Run: headless pygame with SDL's dummy video driver; simulated clock (each Clock.tick advances the game by its frame time, no real sleeping); random seed 0; keys injected as events and as key.get_pressed() state; no mouse input.
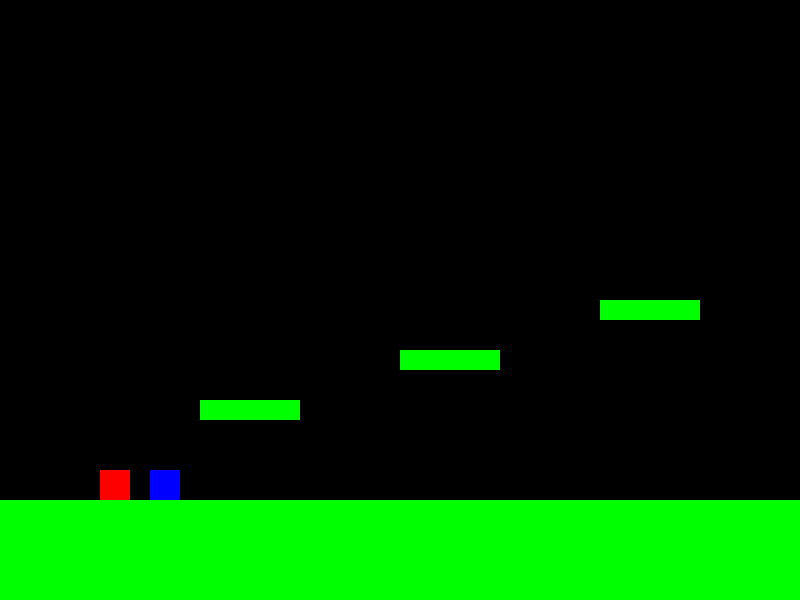
Frame 1 of 4 · flips 1–60 · no input
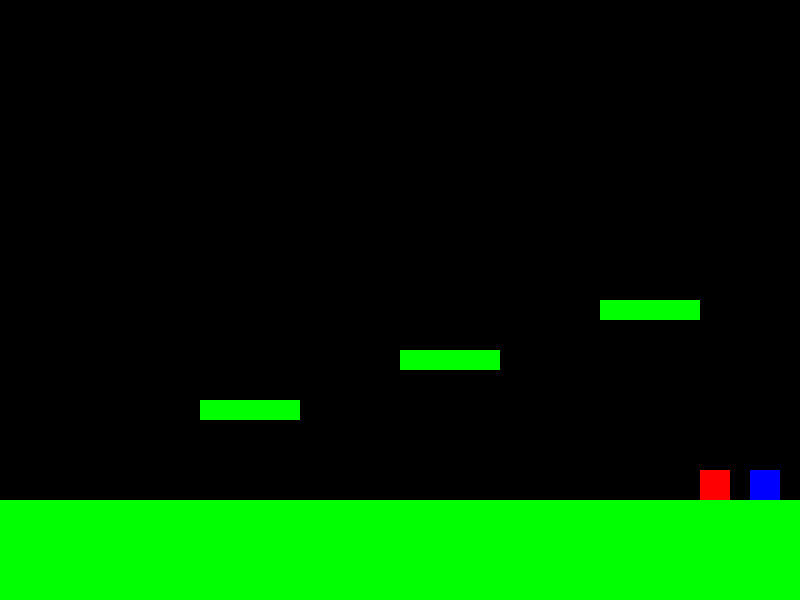
Frame 2 of 4 · flips 61–180 · tapped SPACE, RETURN · held RIGHT (→), D
Frame 3 of 4 · flips 181–300 · held DOWN (↓), S · screen unchanged from frame 2, image omitted
Frame 4 of 4 · flips 301–420 · held LEFT (←), A, UP (↑), W · screen same as frame 1, image omitted

The pygame program that drew these frames:

import pygame
import sys

# Инициализация Pygame
pygame.init()

# Настройки экрана
WIDTH, HEIGHT = 800, 600
screen = pygame.display.set_mode((WIDTH, HEIGHT))
pygame.display.set_caption("Огонь и Вода")

# Цвета
RED = (255, 0, 0)      # Огонь
BLUE = (0, 0, 255)     # Вода
GREEN = (0, 255, 0)    # Платформы
BLACK = (0, 0, 0)      # Фон
WHITE = (255, 255, 255) # Текст

# Персонажи
class Character:
    def __init__(self, x, y, color, size=30):
        self.x = x
        self.y = y
        self.color = color
        self.size = size
        self.speed = 5
        self.jump_power = 10
        self.y_velocity = 0
        self.on_ground = False
        self.prev_x = x
        self.prev_y = y
    
    def draw(self):
        pygame.draw.rect(screen, self.color, (self.x, self.y, self.size, self.size))
    
    def move(self, dx, dy):
        self.prev_x = self.x
        self.prev_y = self.y
        self.x += dx
        self.y += dy
    
    def update(self, platforms):
        # Сохраняем предыдущую позицию
        self.prev_x = self.x
        self.prev_y = self.y
        # Гравитация
        self.y_velocity += 0.5
        self.y += self.y_velocity
        
        # Проверка столкновений с платформами
        self.on_ground = False
        for platform in platforms:
            # Проверяем столкновение по всем направлениям
            if self.check_collision(platform):
                self.resolve_collision(platform)
        
        # Границы экрана
        if self.x < 0:
            self.x = 0
        if self.x > WIDTH - self.size:
            self.x = WIDTH - self.size
        if self.y > HEIGHT - self.size:
            self.y = HEIGHT - self.size
            self.y_velocity = 0
            self.on_ground = True

    def check_collision(self, platform):
        return (self.x < platform.x + platform.width and
                self.x + self.size > platform.x and
                self.y < platform.y + platform.height and
                self.y + self.size > platform.y)
    
    def resolve_collision(self, platform):
        # Определяем направление столкновения
        dx = (self.x + self.size/2) - (platform.x + platform.width/2)
        dy = (self.y + self.size/2) - (platform.y + platform.height/2)
        
        # Вычисляем перекрытие по осям
        overlap_x = (self.size/2 + platform.width/2) - abs(dx)
        overlap_y = (self.size/2 + platform.height/2) - abs(dy)
        
        # Определяем направление с наименьшим перекрытием
        if overlap_x < overlap_y:
            if dx > 0:  # Столкновение справа
                self.x = platform.x + platform.width
            else:       # Столкновение слева
                self.x = platform.x - self.size
        else:
            if dy > 0:  # Столкновение снизу
                self.y = platform.y + platform.height
                self.y_velocity = 0
            else:       # Столкновение сверху
                self.y = platform.y - self.size
                self.y_velocity = 0
                self.on_ground = True
    
    def jump(self):
        if self.on_ground:
            self.y_velocity = -self.jump_power

# Платформы
class Platform:
    def __init__(self, x, y, width, height, color=GREEN):
        self.x = x
        self.y = y
        self.width = width
        self.height = height
        self.color = color
    
    def draw(self):
        pygame.draw.rect(screen, self.color, (self.x, self.y, self.width, self.height))

# Создание персонажей
fire = Character(100, 300, RED)
water = Character(150, 300, BLUE)

# Создание платформ
platforms = [
    Platform(0, 500, 800, 100),  # Земля
    Platform(200, 400, 100, 20),  # Платформа 1
    Platform(400, 350, 100, 20),  # Платформа 2
    Platform(600, 300, 100, 20),  # Платформа 3
]

# Игровой цикл
clock = pygame.time.Clock()
running = True

while running:
    for event in pygame.event.get():
        if event.type == pygame.QUIT:
            running = False
        if event.type == pygame.KEYDOWN:
            if event.key == pygame.K_w:
                fire.jump()
            if event.key == pygame.K_UP:
                water.jump()
    
    # Управление огнем (WASD)
    keys = pygame.key.get_pressed()
    if keys[pygame.K_a]:
        fire.move(-fire.speed, 0)
    if keys[pygame.K_d]:
        fire.move(fire.speed, 0)
    
    # Управление водой (Стрелки)
    if keys[pygame.K_LEFT]:
        water.move(-water.speed, 0)
    if keys[pygame.K_RIGHT]:
        water.move(water.speed, 0)
    
    # Обновление персонажей
    fire.update(platforms)
    water.update(platforms)
    
    # Отрисовка
    screen.fill(BLACK)
    
    # Рисуем платформы
    for platform in platforms:
        platform.draw()
    
    # Рисуем персонажей
    fire.draw()
    water.draw()
    
    # Обновление экрана
    pygame.display.flip()
    clock.tick(60)

pygame.quit()
sys.exit()
